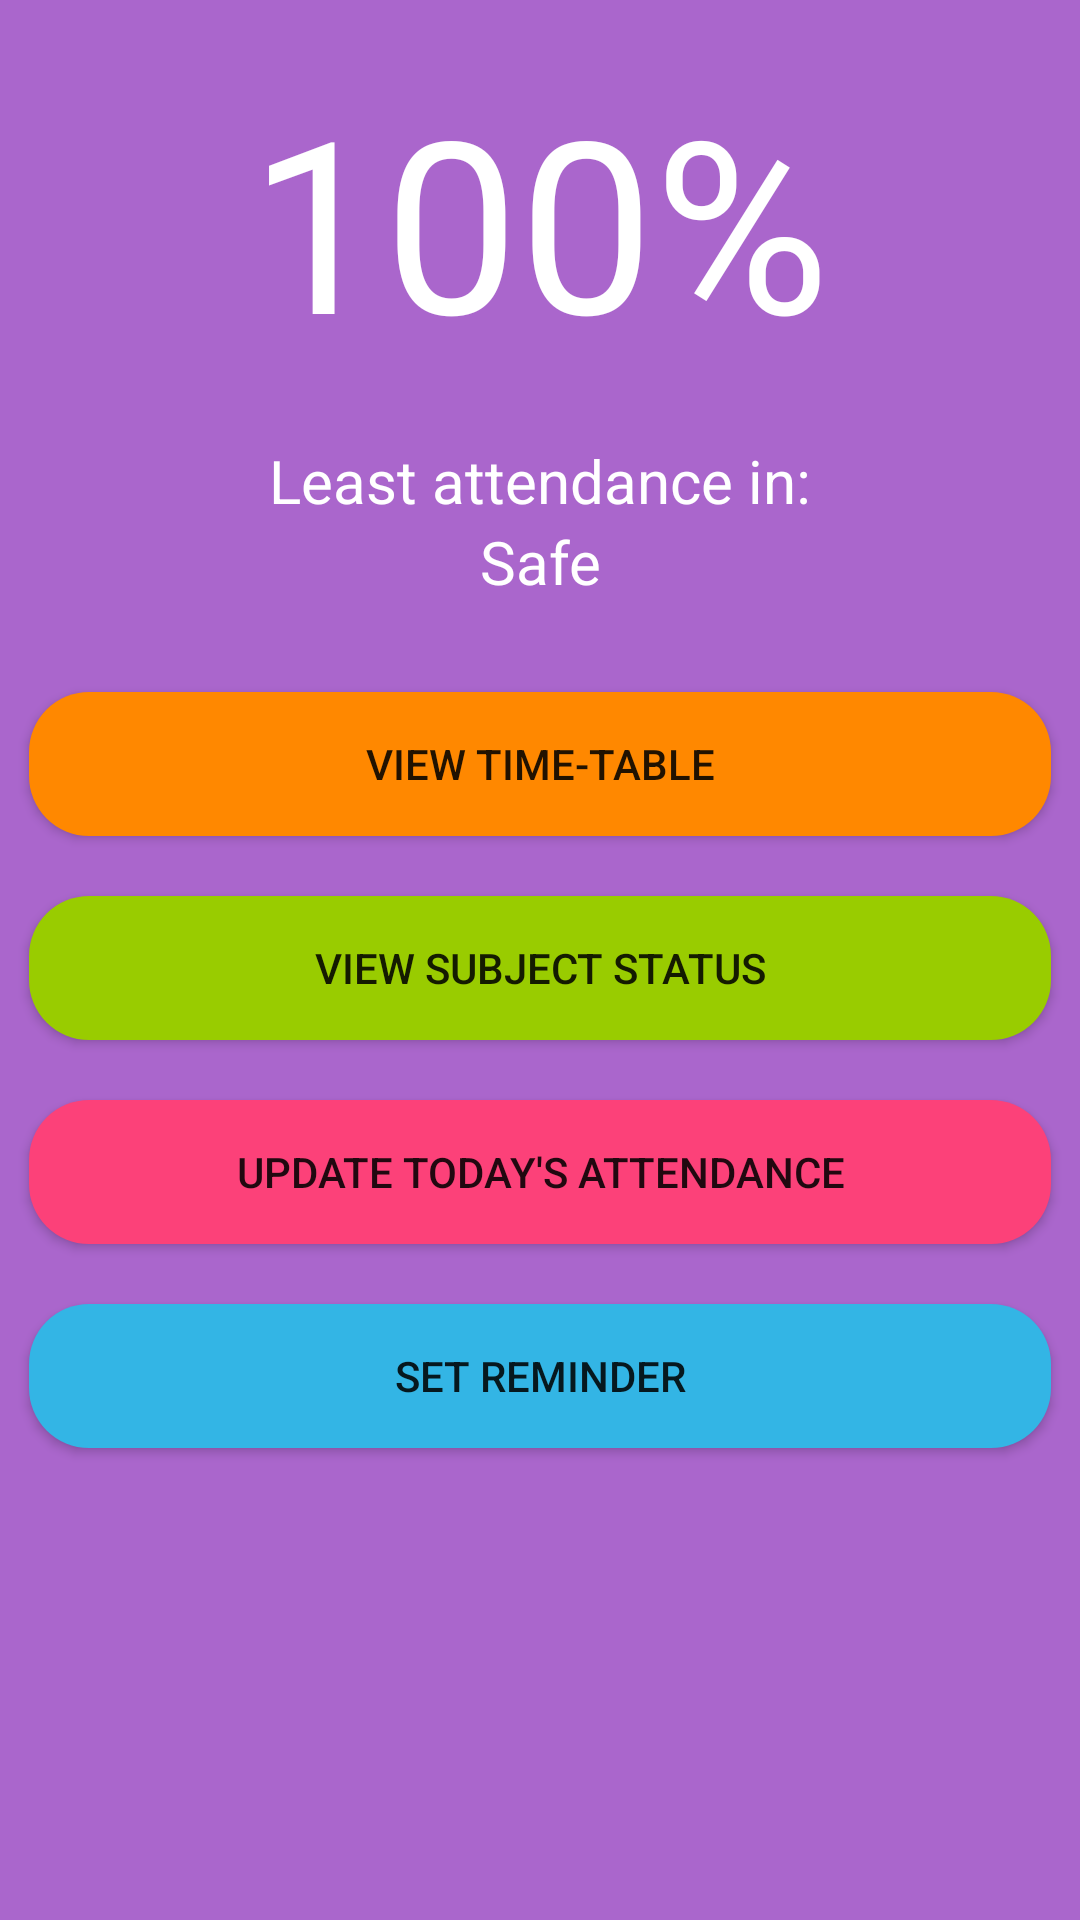

The Android layout XML behind this screen, and the referenced resources:
<!-- AndroidManifest.xml: application theme AppTheme -->
<!-- res/layout/activity_home.xml -->
<?xml version="1.0" encoding="utf-8"?>
<LinearLayout xmlns:android="http://schemas.android.com/apk/res/android"
    xmlns:tools="http://schemas.android.com/tools"
    android:id="@+id/activity_home"
    android:layout_width="match_parent"
    android:layout_height="match_parent"
    android:orientation="vertical"
    android:paddingBottom="@dimen/activity_vertical_margin"
    android:paddingLeft="@dimen/activity_horizontal_margin"
    android:paddingRight="@dimen/activity_horizontal_margin"
    android:paddingTop="@dimen/activity_vertical_margin"
    android:background="@android:color/holo_purple"
    tools:context="com.example.attendfree.HomeActivity">

    <RelativeLayout
        android:layout_width="match_parent"
        android:layout_height="wrap_content"
        android:layout_marginBottom="20dp"
        android:id="@+id/status_view">
        <TextView
            android:layout_width="wrap_content"
            android:layout_height="wrap_content"
            android:textSize="80sp"
            android:text="100%"
            android:layout_centerHorizontal="true"
            android:layout_margin="20dp"
            android:id="@+id/overall_percentage"
            android:textColor="@android:color/background_light" />

        <TextView
            android:layout_width="wrap_content"
            android:layout_height="wrap_content"
            android:layout_below="@+id/overall_percentage"
            android:id="@+id/least_attendance_in"
            android:layout_centerHorizontal="true"
            android:text="Least attendance in:"
            android:textSize="20sp"
            android:textColor="@android:color/background_light" />

        <TextView
            android:layout_width="wrap_content"
            android:layout_height="wrap_content"
            android:layout_below="@+id/least_attendance_in"
            android:layout_centerHorizontal="true"
            android:gravity="center"
            android:text="Safe"
            android:textSize="20sp"
            android:id="@+id/overall_status"
            android:textColor="@android:color/background_light" />
    </RelativeLayout>

    <Button
        android:layout_width="match_parent"
        android:layout_height="wrap_content"
        android:background="@drawable/orange_button"
        android:text="View Time-Table"
        android:layout_margin="10dp"
        android:id="@+id/view_time_table_button"
        android:onClick="onClickViewTimeTableButton" />

    <Button
        android:layout_width="match_parent"
        android:layout_height="wrap_content"
        android:background="@drawable/green_button"
        android:layout_margin="10dp"
        android:text="View Subject Status"
        android:id="@+id/view_subject_status_button"
        android:onClick="onClickViewSubjectStatusButton" />

    <Button
        android:layout_width="match_parent"
        android:layout_height="wrap_content"
        android:background="@drawable/red_button"
        android:layout_margin="10dp"
        android:text="Update Today's Attendance"
        android:id="@+id/update_attendance_button"
        android:onClick="onClickUpdateButton" />

    <Button
        android:layout_width="match_parent"
        android:layout_height="wrap_content"
        android:background="@drawable/blue_button"
        android:layout_margin="10dp"
        android:text="Set Reminder"
        android:id="@+id/set_alarm_button"
        android:onClick="onClickSetReminderButton" />
</LinearLayout>
<!-- resources referenced by this layout -->
<resources>
  <!-- drawable blue_button (drawable) -->
  <?xml version="1.0" encoding="utf-8"?>
  <shape
      xmlns:android="http://schemas.android.com/apk/res/android"
      android:shape="rectangle">
  
      <solid android:color="@android:color/holo_blue_light" />
      <corners android:radius="20dp" />
  </shape>
  <!-- drawable green_button (drawable) -->
  <?xml version="1.0" encoding="utf-8"?>
  <shape
      xmlns:android="http://schemas.android.com/apk/res/android"
      android:shape="rectangle">
  
      <solid android:color="@android:color/holo_green_light" />
      <corners android:radius="20dp" />
  </shape>
  <!-- drawable orange_button (drawable) -->
  <?xml version="1.0" encoding="utf-8"?>
  <shape
      xmlns:android="http://schemas.android.com/apk/res/android"
      android:shape="rectangle">
  
      <solid android:color="@android:color/holo_orange_dark" />
      <corners android:radius="20dp" />
  </shape>
  <!-- drawable red_button (drawable) -->
  <?xml version="1.0" encoding="utf-8"?>
  <shape
      xmlns:android="http://schemas.android.com/apk/res/android"
      android:shape="rectangle">
  
      <solid android:color="#fc4179" />
      <corners android:radius="20dp" />
  </shape>
  <style name="AppTheme" parent="Theme.AppCompat.Light.DarkActionBar">
          
          <item name="colorPrimary">@color/colorPrimaryDark</item>
          <item name="colorPrimaryDark">@color/colorPrimaryDark</item>
          <item name="colorAccent">@color/colorAccent</item>
      </style>
  <color name="colorPrimaryDark">#303f9f</color>
  <color name="colorAccent">#FF4081</color>
</resources>
